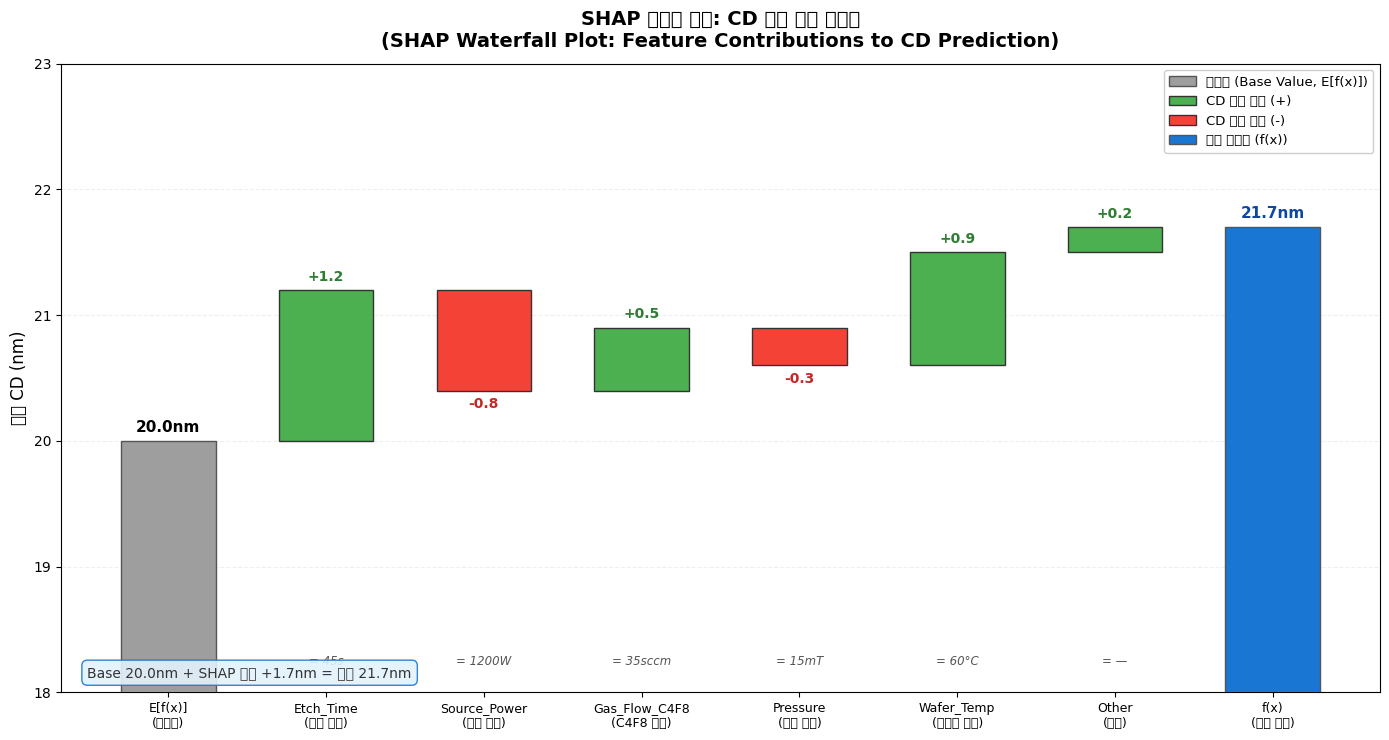

Write the Python code that produced this figure. (Note: this script raises an exception after producing the figure.)
#!/usr/bin/env python3
"""Regenerate shap_waterfall_cd.png — zoomed Y, Korean, feature values, proper legend."""

import matplotlib
matplotlib.use('Agg')
import matplotlib.pyplot as plt
import matplotlib.patches as mpatches
import numpy as np

plt.rcParams['font.family'] = 'Apple SD Gothic Neo'
plt.rcParams['axes.unicode_minus'] = False

# ── SHAP data: (feature, shap_value, actual_value) ──
base_val = 20.0
features = [
    ("Etch_Time\n(식각 시간)",      +1.2, "45s"),
    ("Source_Power\n(소스 전력)",    -0.8, "1200W"),
    ("Gas_Flow_C4F8\n(C4F8 유량)",  +0.5, "35sccm"),
    ("Pressure\n(챔버 압력)",        -0.3, "15mT"),
    ("Wafer_Temp\n(웨이퍼 온도)",    +0.9, "60°C"),
    ("Other\n(기타)",               +0.2, "—"),
]

names = [f[0] for f in features]
shap_vals = [f[1] for f in features]
actual_vals = [f[2] for f in features]
final_val = base_val + sum(shap_vals)

# ── Build waterfall coordinates ──
cumulative = [base_val]
for sv in shap_vals:
    cumulative.append(cumulative[-1] + sv)

# ── Figure ──
fig, ax = plt.subplots(figsize=(14, 7.5))
fig.patch.set_facecolor('white')

x_labels = ['E[f(x)]\n(기준값)'] + names + ['f(x)\n(최종 예측)']
n_bars = len(x_labels)
x_pos = np.arange(n_bars)

# Base value bar
ax.bar(0, base_val, color='#9E9E9E', edgecolor='#555', width=0.6, zorder=3)
ax.text(0, base_val + 0.05, f'{base_val:.1f}nm', ha='center', va='bottom',
        fontsize=11, fontweight='bold')

# Waterfall bars
for i, sv in enumerate(shap_vals):
    bot = cumulative[i]
    color = '#4CAF50' if sv > 0 else '#F44336'
    if sv > 0:
        ax.bar(i+1, sv, bottom=bot, color=color, edgecolor='#333', width=0.6, zorder=3)
        ax.text(i+1, bot + sv + 0.05, f'+{sv}', ha='center', va='bottom',
                fontsize=10, fontweight='bold', color='#2e7d32')
    else:
        ax.bar(i+1, sv, bottom=bot, color=color, edgecolor='#333', width=0.6, zorder=3)
        ax.text(i+1, bot + sv - 0.05, f'{sv}', ha='center', va='top',
                fontsize=10, fontweight='bold', color='#c62828')
    
    # Feature actual value label
    ax.text(i+1, 18.3, f'= {actual_vals[i]}', ha='center', va='top',
            fontsize=8.5, color='#555', style='italic')
    
    # Connector line
    ax.plot([i+0.7, i+1.3], [cumulative[i+1], cumulative[i+1]],
            color='#999', linestyle=':', linewidth=0.8, zorder=2)

# Final prediction bar
ax.bar(n_bars-1, final_val, color='#1976D2', edgecolor='#555', width=0.6, zorder=3)
ax.text(n_bars-1, final_val + 0.05, f'{final_val:.1f}nm', ha='center', va='bottom',
        fontsize=11, fontweight='bold', color='#0D47A1')

ax.set_title('SHAP 워터폴 플롯: CD 예측 피처 기여도\n(SHAP Waterfall Plot: Feature Contributions to CD Prediction)',
             fontsize=14, fontweight='bold', pad=12)
ax.set_ylabel('예측 CD (nm)', fontsize=12)
ax.set_xticks(x_pos)
ax.set_xticklabels(x_labels, fontsize=9, ha='center')

# Zoomed Y range (Bishop fix #3)
ax.set_ylim(18, 23)
ax.grid(axis='y', alpha=0.2, linestyle='--')

# Legend (Bishop fix #1)
legend_elements = [
    mpatches.Patch(facecolor='#9E9E9E', edgecolor='#555', label='기준값 (Base Value, E[f(x)])'),
    mpatches.Patch(facecolor='#4CAF50', edgecolor='#333', label='CD 증가 기여 (+)'),
    mpatches.Patch(facecolor='#F44336', edgecolor='#333', label='CD 감소 기여 (-)'),
    mpatches.Patch(facecolor='#1976D2', edgecolor='#555', label='최종 예측값 (f(x))'),
]
ax.legend(handles=legend_elements, loc='upper right', fontsize=9.5, framealpha=0.95)

# Summary annotation
ax.text(0.02, 0.02,
        f'Base {base_val:.1f}nm + SHAP 합산 {sum(shap_vals):+.1f}nm = 최종 {final_val:.1f}nm',
        transform=ax.transAxes, fontsize=10, va='bottom', color='#333',
        bbox=dict(boxstyle='round,pad=0.4', facecolor='#e3f2fd', edgecolor='#1976D2', alpha=0.9))

plt.tight_layout()
out = "/Users/<user>/Library/Mobile Documents/iCloud~md~obsidian/Documents/jenghun.suh/TheBoard/semi-handbook/images/04_04/shap_waterfall_cd.png"
fig.savefig(out, dpi=200, bbox_inches='tight', facecolor='white')
plt.close()
print(f"Saved: {out}")
